Run: headless pygame with SDL's dummy video driver; simulated clock (each Clock.tick advances the game by its frame time, no real sleeping); random seed 0; keys injected as events and as key.get_pressed() state; mouse plan: one left click at the window centre at the start of phase 2, then a move to the lower-right quarter at the start of phase 3.
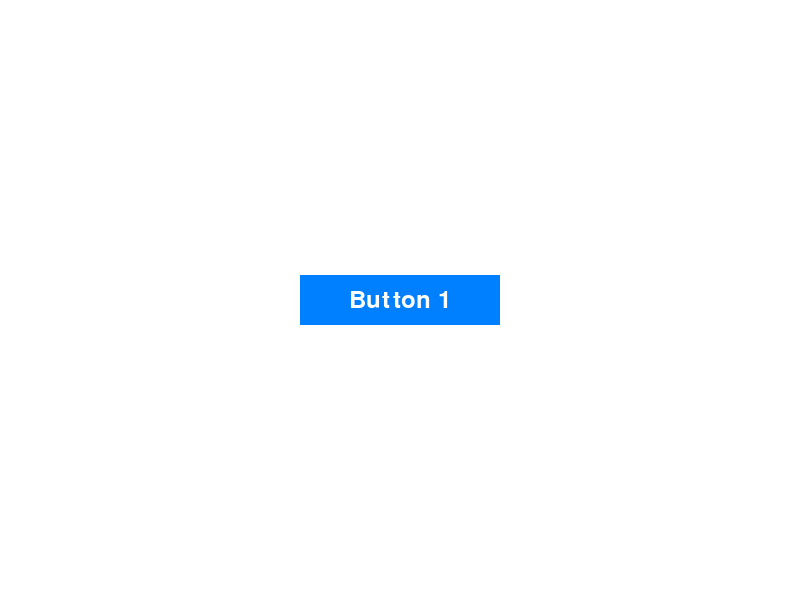
Frame 1 of 4 · flips 1–60 · no input
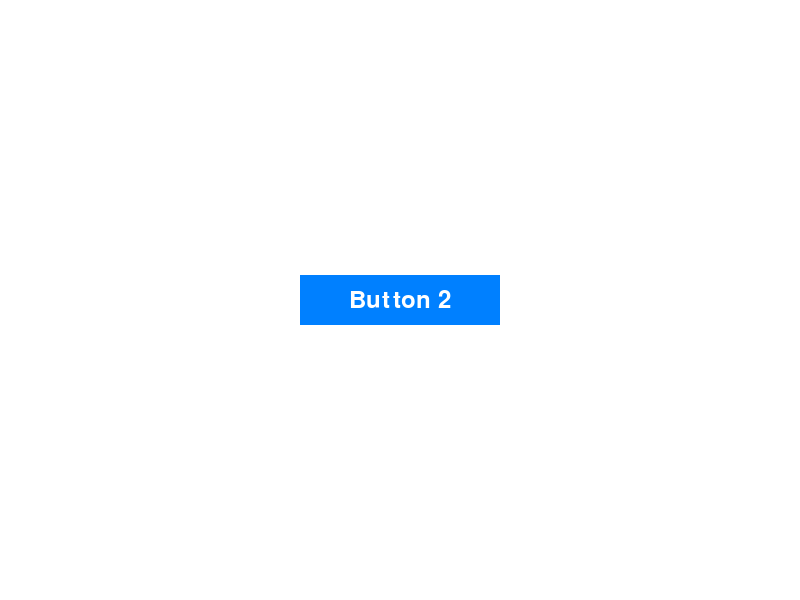
Frame 2 of 4 · flips 61–180 · clicked the window centre · tapped SPACE, RETURN · held RIGHT (→), D
Frame 3 of 4 · flips 181–300 · moved the mouse to the lower-right quarter · held DOWN (↓), S · screen unchanged from frame 2, image omitted
Frame 4 of 4 · flips 301–420 · held LEFT (←), A, UP (↑), W · screen unchanged from frame 3, image omitted

The pygame program that drew these frames:

import pygame
import sys

pygame.init()

# 화면 크기 및 색상 정의
screen_width, screen_height = 800, 600
background_color = (255, 255, 255)

# 화면 생성
screen = pygame.display.set_mode((screen_width, screen_height))
pygame.display.set_caption("Button Name Change Example")

# 버튼 관련 변수
button_width, button_height = 200, 50
button_color = (0, 128, 255)
button_x, button_y = (screen_width - button_width) // 2, (screen_height - button_height) // 2

# 현재 버튼 이름을 나타내는 변수
button_name = "Button 1"

# 메인 루프
running = True
while running:
    for event in pygame.event.get():
        if event.type == pygame.QUIT:
            running = False
        elif event.type == pygame.MOUSEBUTTONDOWN:
            # 마우스 클릭 시, 버튼 영역을 확인하여 버튼 이름 변경
            mouse_x, mouse_y = pygame.mouse.get_pos()
            if button_x <= mouse_x <= button_x + button_width and button_y <= mouse_y <= button_y + button_height:
                if button_name == "Button 1":
                    button_name = "Button 2"
                else:
                    button_name = "Button 1"

    # 화면 그리기
    screen.fill(background_color)

    # 버튼 그리기
    pygame.draw.rect(screen, button_color, (button_x, button_y, button_width, button_height))

    # 버튼 텍스트 추가
    font = pygame.font.Font(None, 36)
    text = font.render(button_name, True, (255, 255, 255))
    text_rect = text.get_rect(center=(button_x + button_width // 2, button_y + button_height // 2))
    screen.blit(text, text_rect)

    # 화면 업데이트
    pygame.display.flip()

# Pygame 종료
pygame.quit()
sys.exit()
